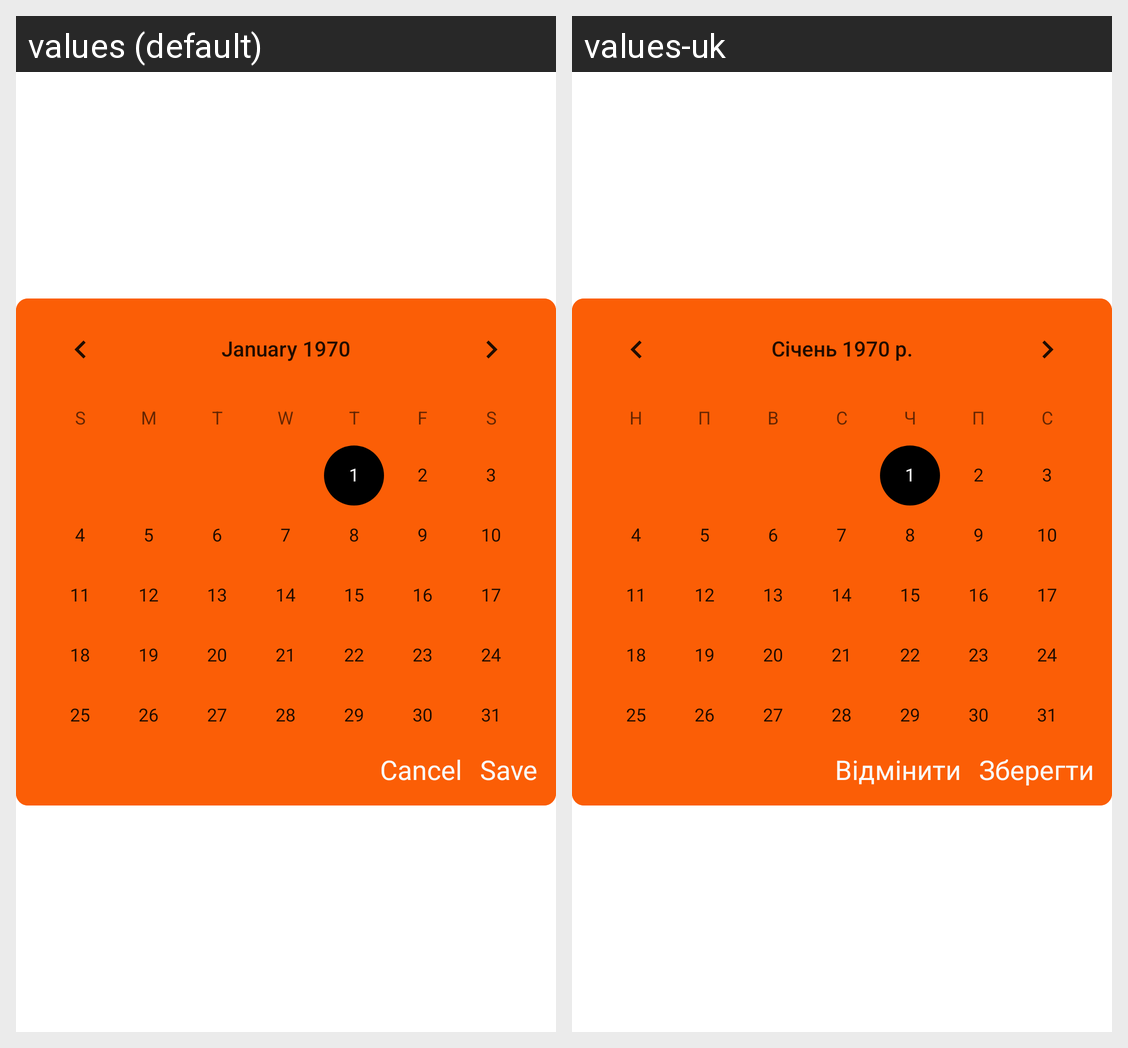

Translations of the strings shown on this Android screen, per locale in the grid:
Android screen res/layout/dialog_calendar.xml rendered under 2 locales, left to right: values (default), values-uk. Device: Nexus 5 (rendered at 1080×1920; each locale shown at half size, 540×960, under a caption strip naming it); theme Theme.MyProfile.
Strings drawn on this screen, with the default value and each locale's value (text and hints the layout hard-codes, and strings that could not be matched under every locale, appear in the picture but are not listed):

save
  values: Save
  values-uk: Зберегти

cancel
  values: Cancel
  values-uk: Відмінити
